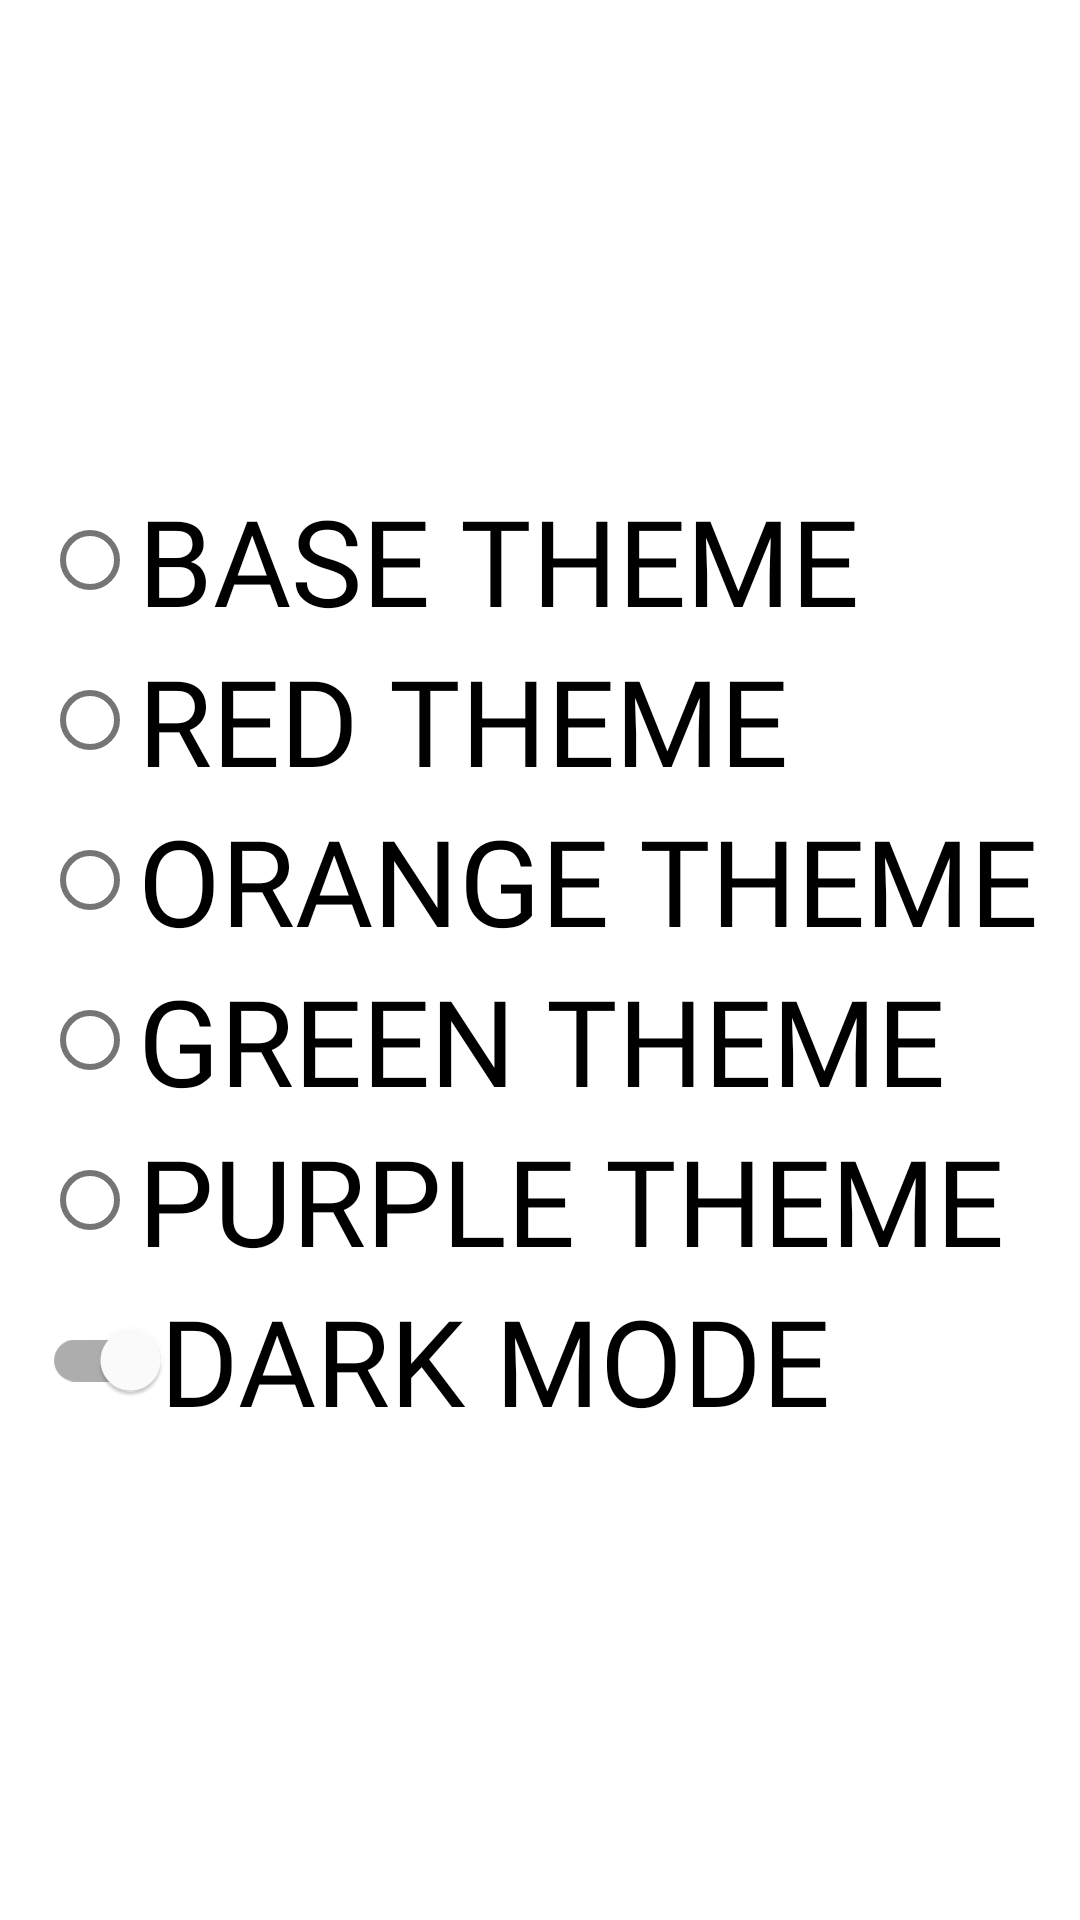

This screen was rendered from an Android layout file. Write that file and the resources it references.
<!-- AndroidManifest.xml: application theme MyBaseTheme -->
<!-- res/layout/fragment_themes.xml -->
<?xml version="1.0" encoding="utf-8"?>
<LinearLayout xmlns:android="http://schemas.android.com/apk/res/android"
    xmlns:tools="http://schemas.android.com/tools"
    android:layout_width="match_parent"
    android:layout_height="match_parent"
    android:gravity="center"
    android:orientation="vertical"
    tools:context=".viewviewmodel.ThemesFragment">

    <RadioGroup
        android:id="@+id/radioButtons"
        android:layout_width="wrap_content"
        android:layout_height="wrap_content">

        <com.google.android.material.radiobutton.MaterialRadioButton
            android:id="@+id/rb_base"
            android:layout_width="wrap_content"
            android:layout_height="wrap_content"
            android:text="@string/base_theme" />

        <com.google.android.material.radiobutton.MaterialRadioButton
            android:id="@+id/rb_red"
            android:layout_width="wrap_content"
            android:layout_height="wrap_content"
            android:text="@string/red_theme" />

        <com.google.android.material.radiobutton.MaterialRadioButton
            android:id="@+id/rb_orange"
            android:layout_width="wrap_content"
            android:layout_height="wrap_content"
            android:text="@string/orange_theme" />

        <com.google.android.material.radiobutton.MaterialRadioButton
            android:id="@+id/rb_green"
            android:layout_width="wrap_content"
            android:layout_height="wrap_content"
            android:text="@string/green_theme" />

        <com.google.android.material.radiobutton.MaterialRadioButton
            android:id="@+id/rb_purple"
            android:layout_width="wrap_content"
            android:layout_height="wrap_content"
            android:text="@string/purple_theme" />

        <com.google.android.material.switchmaterial.SwitchMaterial
            android:id="@+id/sw_dark_mode"
            android:layout_width="wrap_content"
            android:layout_height="wrap_content"
            android:layoutDirection="rtl"
            android:text="@string/dark_mode" />

    </RadioGroup>

</LinearLayout>
<!-- resources referenced by this layout -->
<resources>
  <string name="base_theme">BASE THEME</string>
  <string name="dark_mode">DARK MODE</string>
  <string name="green_theme">GREEN THEME</string>
  <string name="orange_theme">ORANGE THEME</string>
  <string name="purple_theme">PURPLE THEME</string>
  <string name="red_theme">RED THEME</string>
  <color name="turquoise_900">#003443</color>
  <color name="turquoise_700">#215c70</color>
  <color name="white">#FFFFFFFF</color>
  <color name="turquoise_100">#b6dcea</color>
  <color name="turquoise_200">#96c1d3</color>
  <color name="turquoise_600">#307086</color>
  <style name="MyStyle" parent="Widget.MaterialComponents.TextInputLayout.OutlinedBox">
          <item name="boxStrokeColor">@color/turquoise_600</item>
          <item name="helperTextEnabled">false</item>
          <item name="counterEnabled">false</item>
          <item name="errorTextColor">#034AFF</item>
      </style>
  <style name="MyStyleFloatingActionButton" parent="Widget.MaterialComponents.FloatingActionButton">
          <item name="tint">?myColor</item>
      </style>
  <color name="turquoise_400">#5b93a9</color>
  <style name="MyRadio_BTN" parent="Widget.MaterialComponents.CompoundButton.RadioButton">
          <item name="android:textSize">@dimen/size_text_rb_themes</item>
          <item name="android:fontFamily">@font/font3</item>
      </style>
  <style name="MySwitchBTN" parent="Widget.MaterialComponents.CompoundButton.Switch">
          <item name="android:textSize">@dimen/size_text_rb_themes</item>
          <item name="android:fontFamily">@font/font3</item>
      </style>
  <style name="MyTextAppearance" parent="TextAppearance.MaterialComponents.Body2">
          <item name="fontFamily">@font/chewy</item>
          <item name="android:textStyle">normal</item>
          <item name="android:textAllCaps">true</item>
          <item name="android:textSize">14sp</item>
          <item name="android:letterSpacing">0.2</item>
      </style>
  <style name="MyMediumShape" parent="ShapeAppearance.MaterialComponents.MediumComponent">
          <item name="cornerSize">90%</item>
          <item name="cornerFamily">rounded</item>
      </style>
  <dimen name="size_text_rb_themes">40sp</dimen>
</resources>
